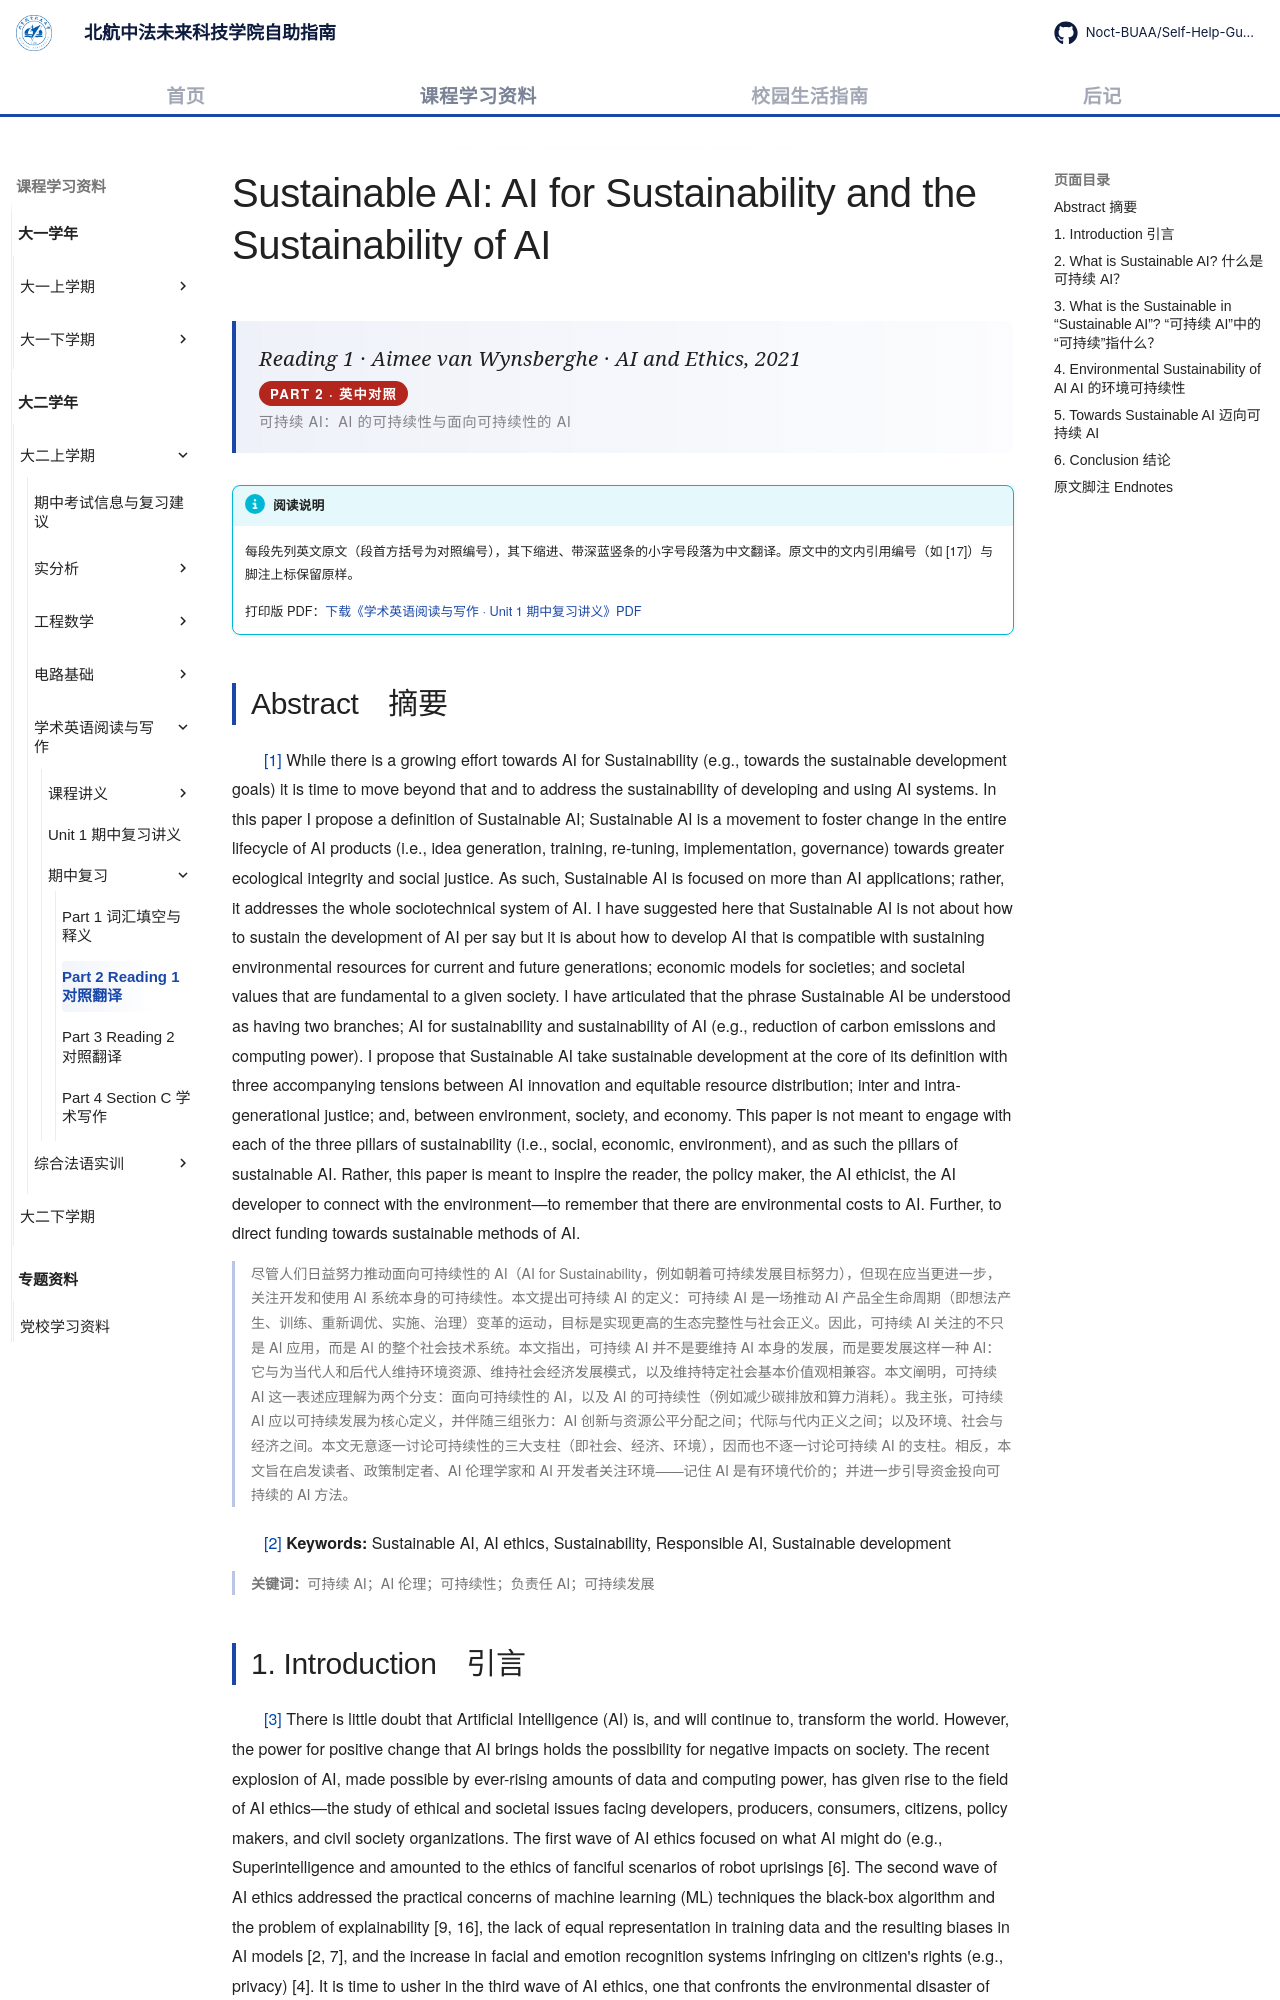

repository: Noct-BUAA/Self-Help-Guide-of-BIFAST-BUAA · page: courses/year2/semester1/学术英语阅读与写作/期中复习/02-reading1-sustainable-ai/index.html · generator: mkdocs

---
title: Reading 1 课文对照翻译
comments: true
---

# Sustainable AI: AI for Sustainability and the Sustainability of AI

<div class="lecture-hero">
<p class="lecture-hero__fr">Reading 1 · Aimee van Wynsberghe · <em>AI and Ethics</em>, 2021</p>
<p class="lecture-badge">PART 2 · 英中对照</p>
<p class="lecture-hero__meta">可持续 AI：AI 的可持续性与面向可持续性的 AI</p>
</div>

!!! info "阅读说明"

    每段先列英文原文（段首方括号为对照编号），其下缩进、带深蓝竖条的小字号段落为中文翻译。原文中的文内引用编号（如 [17]）与脚注上标保留原样。

    打印版 PDF：[下载《学术英语阅读与写作 · Unit 1 期中复习讲义》PDF](../../../../../assets/files/学术英语阅读与写作_Unit1_期中复习讲义.pdf)

## Abstract　摘要

<span class="text-blue">[1]</span> While there is a growing effort towards AI for Sustainability (e.g., towards the sustainable development goals) it is time to move beyond that and to address the sustainability of developing and using AI systems. In this paper I propose a definition of Sustainable AI; Sustainable AI is a movement to foster change in the entire lifecycle of AI products (i.e., idea generation, training, re-tuning, implementation, governance) towards greater ecological integrity and social justice. As such, Sustainable AI is focused on more than AI applications; rather, it addresses the whole sociotechnical system of AI. I have suggested here that Sustainable AI is not about how to sustain the development of AI per say but it is about how to develop AI that is compatible with sustaining environmental resources for current and future generations; economic models for societies; and societal values that are fundamental to a given society. I have articulated that the phrase Sustainable AI be understood as having two branches; AI for sustainability and sustainability of AI (e.g., reduction of carbon emissions and computing power). I propose that Sustainable AI take sustainable development at the core of its definition with three accompanying tensions between AI innovation and equitable resource distribution; inter and intra-generational justice; and, between environment, society, and economy. This paper is not meant to engage with each of the three pillars of sustainability (i.e., social, economic, environment), and as such the pillars of sustainable AI. Rather, this paper is meant to inspire the reader, the policy maker, the AI ethicist, the AI developer to connect with the environment—to remember that there are environmental costs to AI. Further, to direct funding towards sustainable methods of AI.

尽管人们日益努力推动面向可持续性的 AI（AI for Sustainability，例如朝着可持续发展目标努力），但现在应当更进一步，关注开发和使用 AI 系统本身的可持续性。本文提出可持续 AI 的定义：可持续 AI 是一场推动 AI 产品全生命周期（即想法产生、训练、重新调优、实施、治理）变革的运动，目标是实现更高的生态完整性与社会正义。因此，可持续 AI 关注的不只是 AI 应用，而是 AI 的整个社会技术系统。本文指出，可持续 AI 并不是要维持 AI 本身的发展，而是要发展这样一种 AI：它与为当代人和后代人维持环境资源、维持社会经济发展模式，以及维持特定社会基本价值观相兼容。本文阐明，可持续 AI 这一表述应理解为两个分支：面向可持续性的 AI，以及 AI 的可持续性（例如减少碳排放和算力消耗）。我主张，可持续 AI 应以可持续发展为核心定义，并伴随三组张力：AI 创新与资源公平分配之间；代际与代内正义之间；以及环境、社会与经济之间。本文无意逐一讨论可持续性的三大支柱（即社会、经济、环境），因而也不逐一讨论可持续 AI 的支柱。相反，本文旨在启发读者、政策制定者、AI 伦理学家和 AI 开发者关注环境——记住 AI 是有环境代价的；并进一步引导资金投向可持续的 AI 方法。
{: .zh }

<span class="text-blue">[2]</span> <strong>Keywords:</strong> Sustainable AI, AI ethics, Sustainability, Responsible AI, Sustainable development

<strong>关键词：</strong>可持续 AI；AI 伦理；可持续性；负责任 AI；可持续发展
{: .zh }
